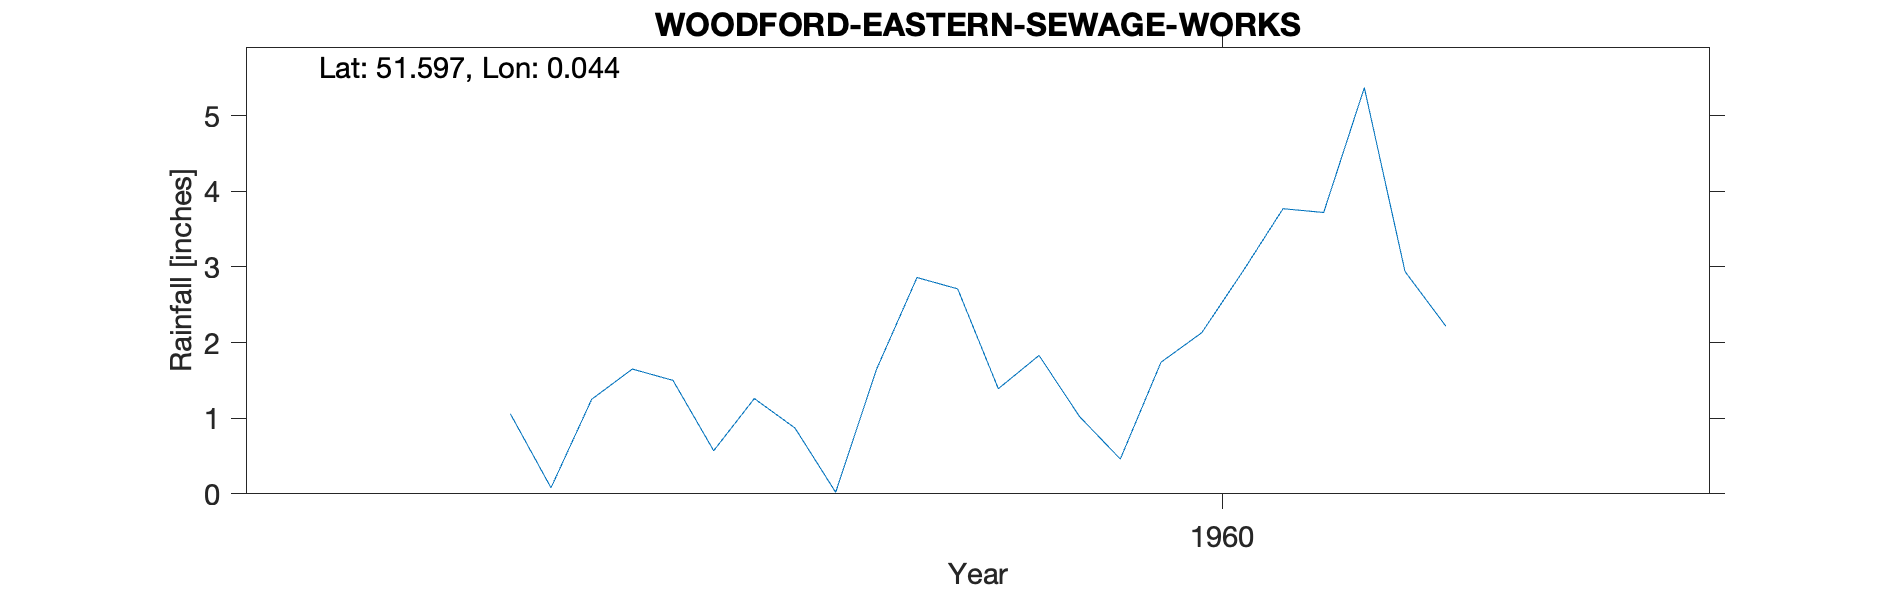

The data file committed next to this chart (first rows):
WOODFORD-EASTERN-SEWAGE-WORKS, , , , , , , , , , 
Grid ref, TQ417907, Long, 0.04442, Lat, 51.6, Elevation, 43, ft, , 
Station no, 1262/6/3, , , , , , , , , 
, 1951, 1952, 1953, 1954, 1955, 1956, 1957, 1958, 1959, 1960
January, , , , , , , , , 1.06, 1.39
February, , , , , , , , , 0.08, 1.83
March, , , , , , , , , 1.25, 1.02
April, , , , , , , , , 1.65, 0.46
May, , , , , , , , , 1.5, 1.74
June, , , , , , , , , 0.57, 2.13
July, , , , , , , , , 1.26, 2.93
August, , , , , , , , , 0.87, 3.77
September, , , , , , , , , 0.02, 3.72
October, , , , , , , , , 1.64, 5.37
November, , , , , , , , , 2.86, 2.94
December, , , , , , , , , 2.71, 2.22
Total, , , , , , , , , 15.47, 29.52
